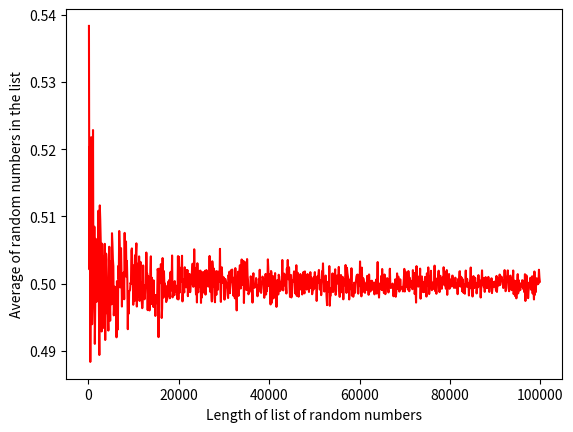

The script that saved this image:
import numpy as np
import matplotlib.pyplot as plt
import random

def gen_random_numbers(size):
    x = np.random.uniform(0.0, 1.0, size=size)
    avg = np.mean(x)

    return avg

def main():
    x = []
    y = []

    for i in range(1, 100000):
        if i % 100 == 0:
            x.append(i)
            y.append(gen_random_numbers(i))

    plt.figure()
    plt.plot(x, y, '-r')

    plt.xlabel('Length of list of random numbers')
    plt.ylabel('Average of random numbers in the list')

    plt.show()
    return

if __name__=='__main__':
    main()